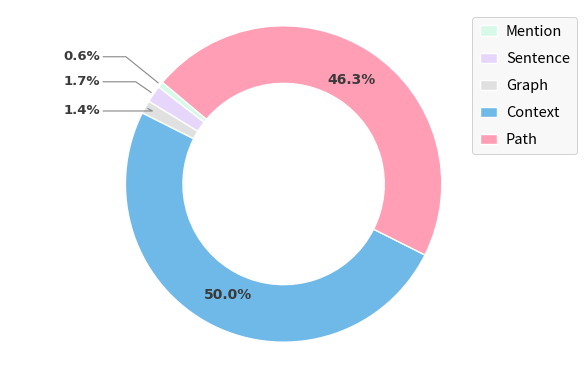

Write the Python code that produced this figure.
import matplotlib.pyplot as plt
import numpy as np

# 数据
labels = ['Mention', 'Sentence', 'Graph', 'Context', 'Path']
sizes = [1.23 / 2, 3.48 / 2, 2.7 / 2, 100 / 2, 92.59 / 2]
colors = ['#D7F9E8', '#E7D6FC', '#E0E0E0', '#6FB9E9', '#FF9EB5']
# colors = ['#D7F9E8', '#E7D6FC', '#E0E0E0', '#E8A75A', '#B37D56']
# 更适合论文排版的横向长方形画布
fig, ax = plt.subplots(figsize=(7.2, 4.0), dpi=300)

# 圆环图：缩小一点，但不要太小
wedges, texts, autotexts = ax.pie(
    sizes,
    labels=None,
    colors=colors,
    autopct='%1.1f%%',
    startangle=140,
    pctdistance=0.76,
    radius=0.88,   # 圆整体略缩小
    wedgeprops={
        'edgecolor': 'white',
        'linewidth': 1.0,
        'width': 0.32
    },
    textprops={
        'fontsize': 10,
        'fontweight': 'bold',
        'color': '#3a3a3a',
        'family': 'DejaVu Sans'
    }
)

total = sum(sizes)
percentages = [s / total * 100 for s in sizes]

small_idx = 0
# 小扇区文字上下稍微错开，但不要太夸张
small_y_offsets = [0.08, 0.00, -0.08]

for wedge, autotext, pct in zip(wedges, autotexts, percentages):
    angle = (wedge.theta1 + wedge.theta2) / 2
    angle_rad = np.deg2rad(angle)

    if pct >= 10:
        # 大扇区数字放在圆环中部
        r = 0.69
        x = r * np.cos(angle_rad)
        y = r * np.sin(angle_rad)
        autotext.set_position((x, y))
        autotext.set_ha('center')
        autotext.set_va('center')
        autotext.set_fontsize(10)
    else:
        text_str = autotext.get_text()
        autotext.set_text('')

        # 引导线起点：外圆边缘
        r_start = 0.88
        x_start = r_start * np.cos(angle_rad)
        y_start = r_start * np.sin(angle_rad)

        # 关键：把小扇区数字拉近，不要离太远
        x_end = 1.02 * np.sign(np.cos(angle_rad))
        y_end = 1.00 * np.sin(angle_rad) + small_y_offsets[small_idx]
        small_idx += 1

        ha = 'left' if np.cos(angle_rad) > 0 else 'right'
        connectionstyle = f"angle,angleA=0,angleB={angle}"

        ax.annotate(
            text_str,
            xy=(x_start, y_start),
            xytext=(x_end, y_end),
            ha=ha,
            va='center',
            fontsize=9.5,
            fontweight='bold',
            color='#3a3a3a',
            family='DejaVu Sans',
            arrowprops=dict(
                arrowstyle='-',
                color='#888888',
                lw=0.8,
                shrinkA=0,
                shrinkB=2,
                connectionstyle=connectionstyle
            )
        )

# 右侧图例：放松一点、字体大一点、不要太挤
legend = ax.legend(
    wedges,
    labels,
    loc='upper right',
    bbox_to_anchor=(1.05, 1),   # 靠近图，但不贴太紧
    ncol=1,
    fontsize=10.5,                # 图例字体变大
    frameon=True,
    fancybox=True,
    borderpad=0.5,
    labelspacing=0.9,             # 增大上下间距
    handlelength=1.2,
    handletextpad=0.6
)

frame = legend.get_frame()
frame.set_facecolor('#f7f7f7')
frame.set_edgecolor('#bfbfbf')
frame.set_linewidth(0.6)

ax.axis('equal')

# 关键：整体更紧凑，减少四周空白
plt.subplots_adjust(
    left=0.04,
    right=0.80,
    top=0.95,
    bottom=0.08
)

plt.savefig('expert_routing_valid.png', dpi=300, bbox_inches='tight', pad_inches=0.02)
plt.show()
